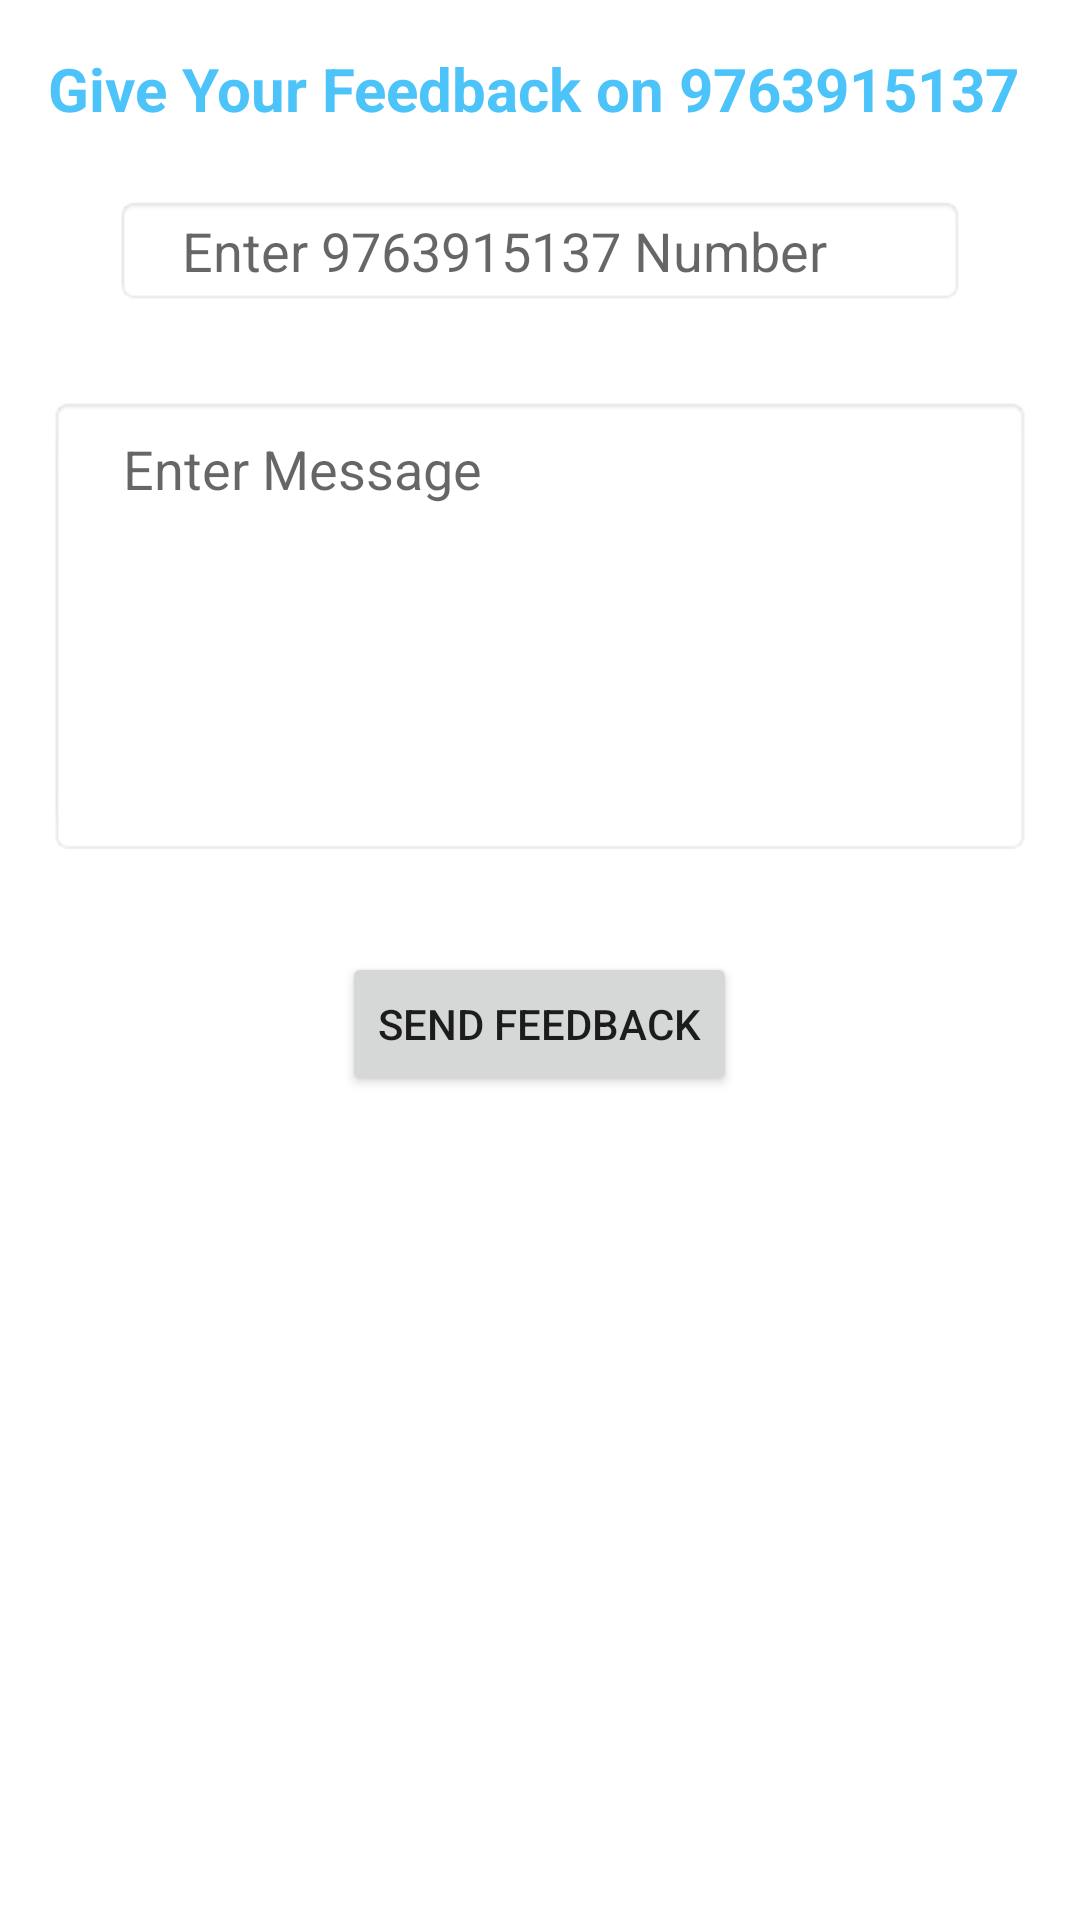

Produce the Android XML layout that renders to this screen, including the resource entries it uses.
<!-- AndroidManifest.xml: application theme AppTheme -->
<!-- res/layout/activity_sms.xml -->
<?xml version="1.0" encoding="utf-8"?>
<LinearLayout xmlns:android="http://schemas.android.com/apk/res/android"
    xmlns:app="http://schemas.android.com/apk/res-auto"
    xmlns:tools="http://schemas.android.com/tools"
    android:layout_width="match_parent"
    android:layout_height="match_parent"
    android:orientation="vertical"
    android:padding="16dp"
    android:gravity="center_horizontal"
    tools:context=".sms">

    <TextView
        android:layout_width="match_parent"
        android:layout_height="wrap_content"
        android:text="Give Your Feedback on 9763915137"
        android:textColor="#4CC4FA"
        android:textSize="20dp"
        android:textStyle="bold" />

    <EditText
        android:layout_margin="@dimen/title_size"
        android:id="@+id/phone"
        android:layout_width="match_parent"
        android:layout_height="37dp"
        android:hint="   Enter 9763915137 Number"
        android:maxLength="10"
        android:inputType="phone"
        android:background="@android:drawable/editbox_background"/>

    <EditText
        android:layout_width="match_parent"
        android:layout_height="wrap_content"
        android:id="@+id/sms"
        android:hint="   Enter Message"
        android:padding="12dp"
        android:minLines="6"
        android:inputType="textMultiLine"
        android:gravity="top"
        android:layout_marginTop="8dp"
        android:background="@android:drawable/editbox_background"/>

    <Button
        android:layout_width="wrap_content"
        android:layout_height="wrap_content"
        android:id="@+id/sendSms"
        android:text="Send Feedback"
        android:layout_marginTop="32dp"/>




</LinearLayout>
<!-- resources referenced by this layout -->
<resources>
  <dimen name="title_size">22sp</dimen>
  <style name="AppTheme" parent="Theme.MaterialComponents.DayNight.DarkActionBar">
          
          <item name="colorPrimary">#FFC107</item>
          <item name="colorPrimaryDark">#FF9800</item>
          <item name="colorAccent">#FFEB3B</item>
      </style>
</resources>
